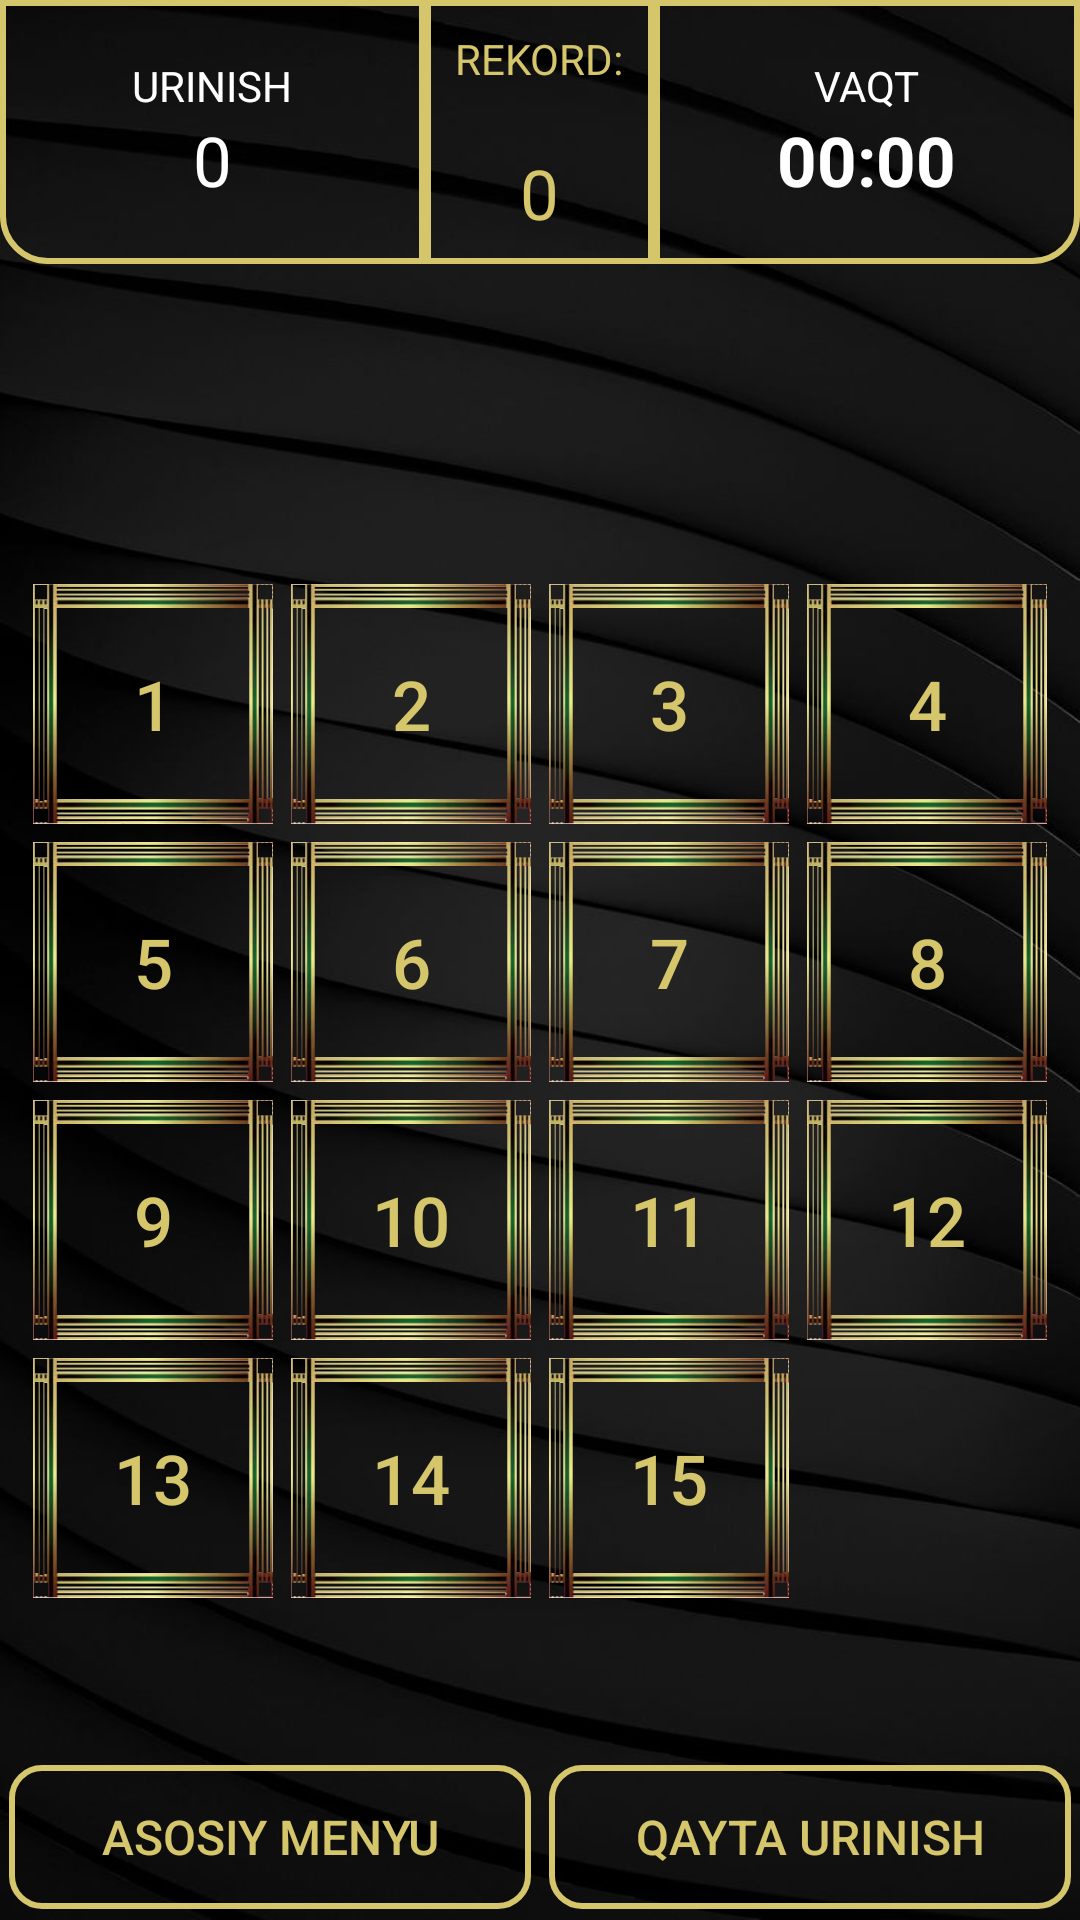

Layout XML and referenced resources for this Android screen:
<!-- AndroidManifest.xml: application theme Theme.Design.NoActionBar -->
<!-- res/layout/activity_main.xml -->
<?xml version="1.0" encoding="utf-8"?>
<LinearLayout xmlns:android="http://schemas.android.com/apk/res/android"

    xmlns:app="http://schemas.android.com/apk/res-auto"
    xmlns:tools="http://schemas.android.com/tools"
    android:layout_width="match_parent"
    android:layout_height="match_parent"
    android:orientation="vertical"
    android:background="@drawable/img"
    tools:context=".MainActivity">

    <LinearLayout
        android:layout_width="match_parent"
        android:layout_height="0dp"
        android:layout_weight="1.6">

        <LinearLayout
            android:layout_width="0dp"
            android:layout_height="match_parent"
            android:layout_weight="1"
            android:background="@drawable/border1"
            android:gravity="center"
            android:orientation="vertical"
            android:padding="16dp">

            <TextView
                android:layout_width="wrap_content"
                android:layout_height="wrap_content"
                android:text="urinish"
                android:textAllCaps="true"
                android:textColor="@color/white" />

            <TextView
                android:id="@+id/text_score"
                android:layout_width="wrap_content"
                android:layout_height="wrap_content"
                android:text="0"
                android:textColor="@color/white"
                android:textSize="23sp" />

        </LinearLayout>
        <LinearLayout
            android:background="@drawable/bottomborder"
            android:layout_width="wrap_content"
            android:layout_height="match_parent"
            android:orientation="vertical">
            <TextView
                android:layout_width="wrap_content"
                android:layout_height="wrap_content"
                android:text="REKORD:"
                android:textColor="@color/golden"
                android:layout_margin="10dp"/>
            <TextView
                android:id="@+id/record"
                android:layout_width="wrap_content"
                android:layout_height="wrap_content"
                android:text="0"
                android:textSize="23sp"
                android:layout_gravity="center"
                android:textColor="@color/golden"
                android:layout_margin="10dp"/>
        </LinearLayout>
        <Space
            android:layout_width="wrap_content"
            android:layout_height="wrap_content"/>

        <LinearLayout
            android:layout_width="0dp"
            android:layout_height="match_parent"
            android:layout_weight="1"
            android:background="@drawable/border2"
            android:gravity="center"
            android:orientation="vertical"
            android:padding="16dp">

            <TextView
                android:layout_width="wrap_content"
                android:layout_height="wrap_content"
                android:text="vaqt"
                android:textAllCaps="true"
                android:textColor="@color/white" />

            <Chronometer
                android:id="@+id/text_time"
                android:layout_width="wrap_content"
                android:layout_height="wrap_content"
                android:textColor="@color/white"
                android:textSize="23sp"
                android:textStyle="bold" />

        </LinearLayout>

    </LinearLayout>
    <LinearLayout
        android:layout_width="match_parent"
        android:layout_height="0dp"
        android:layout_weight="1"
        android:gravity="right">
        <ImageView
            android:id="@+id/volume"
            android:layout_width="50dp"
            tools:src="@drawable/volume"
            android:layout_height="50dp"
            android:layout_gravity="center"
            android:layout_marginHorizontal="40dp"/>
    </LinearLayout>

    <FrameLayout
        android:layout_width="match_parent"
        android:layout_height="0dp"
        android:layout_weight="8">

        <RelativeLayout
            android:id="@+id/kontener"
            android:layout_gravity="center"
            android:layout_width="wrap_content"
            android:layout_height="wrap_content">

            <androidx.appcompat.widget.AppCompatButton
                android:id="@+id/btn1"
                style="@style/KhanPuzzle"
                android:text="1"/>
            <androidx.appcompat.widget.AppCompatButton
                android:id="@+id/btn2"
                style="@style/KhanPuzzle"
                android:layout_toRightOf="@id/btn1"
                android:text="2"/>
            <androidx.appcompat.widget.AppCompatButton
                android:id="@+id/btn3"
                style="@style/KhanPuzzle"
                android:layout_toRightOf="@id/btn2"
                android:text="3"/>
            <androidx.appcompat.widget.AppCompatButton
                android:id="@+id/btn4"
                style="@style/KhanPuzzle"
                android:layout_toRightOf="@id/btn3"
                android:text="4"/>
            <androidx.appcompat.widget.AppCompatButton
                android:id="@+id/btn5"
                style="@style/KhanPuzzle"
                android:layout_below="@id/btn1"
                android:text="5"/>
            <androidx.appcompat.widget.AppCompatButton
                android:id="@+id/btn6"
                style="@style/KhanPuzzle"
                android:layout_below="@id/btn2"
                android:layout_toRightOf="@id/btn5"
                android:text="6"/>
            <androidx.appcompat.widget.AppCompatButton
                android:id="@+id/btn7"
                style="@style/KhanPuzzle"
                android:layout_below="@id/btn3"
                android:layout_toRightOf="@id/btn6"
                android:text="7"/>
            <androidx.appcompat.widget.AppCompatButton
                android:id="@+id/btn8"
                style="@style/KhanPuzzle"
                android:layout_below="@id/btn4"
                android:layout_toRightOf="@id/btn7"
                android:text="8"/>
            <androidx.appcompat.widget.AppCompatButton
                android:id="@+id/btn9"
                style="@style/KhanPuzzle"
                android:layout_below="@id/btn5"
                android:text="9"/>
            <androidx.appcompat.widget.AppCompatButton
                android:id="@+id/btn10"
                style="@style/KhanPuzzle"
                android:layout_toRightOf="@id/btn9"
                android:layout_below="@id/btn6"
                android:text="10"/>
            <androidx.appcompat.widget.AppCompatButton
                android:id="@+id/btn11"
                style="@style/KhanPuzzle"
                android:layout_toRightOf="@id/btn10"
                android:layout_below="@id/btn7"
                android:text="11"/>
            <androidx.appcompat.widget.AppCompatButton
                android:id="@+id/btn12"
                style="@style/KhanPuzzle"
                android:layout_toRightOf="@id/btn11"
                android:layout_below="@id/btn8"
                android:text="12"/>
            <androidx.appcompat.widget.AppCompatButton
                android:id="@+id/btn13"
                style="@style/KhanPuzzle"
                android:layout_below="@id/btn9"
                android:text="13"/>
            <androidx.appcompat.widget.AppCompatButton
                android:id="@+id/btn14"
                style="@style/KhanPuzzle"
                android:layout_below="@id/btn10"
                android:layout_toRightOf="@id/btn5"
                android:text="14"/>
            <androidx.appcompat.widget.AppCompatButton
                android:id="@+id/btn15"
                style="@style/KhanPuzzle"
                android:layout_below="@id/btn11"
                android:layout_toRightOf="@id/btn6"
                android:text="15"/>
            <androidx.appcompat.widget.AppCompatButton
                android:id="@+id/btn16"
                style="@style/KhanPuzzle"
                android:layout_below="@id/btn12"
                android:layout_toRightOf="@id/btn7"
                android:background="@color/free_box"
                android:text=""/>



        </RelativeLayout>


    </FrameLayout>

    <LinearLayout
        android:gravity="center"
        android:layout_width="match_parent"
        android:layout_weight="1"
        android:layout_height="0dp">

        <androidx.appcompat.widget.AppCompatButton
            android:background="@drawable/border"
            android:id="@+id/btn_finish"
            style="@style/KhanPuzzle"
            android:layout_width="0dp"
            android:layout_height="wrap_content"
            android:layout_weight="1"
            android:textSize="16dp"
            android:text="Asosiy menyu"/>
        <androidx.appcompat.widget.AppCompatButton
            android:background="@drawable/border"
            android:id="@+id/btn_restart"
            style="@style/KhanPuzzle"
            android:layout_width="0dp"
            android:layout_height="wrap_content"
            android:layout_weight="1"
            android:textSize="16dp"
            android:text="qayta urinish"/>

    </LinearLayout>

</LinearLayout>
<!-- resources referenced by this layout -->
<resources>
  <color name="free_box">#00FFFFFF</color>
  <color name="golden">#d5c66b</color>
  <color name="white">#FFFFFFFF</color>
  <!-- drawable border (drawable) -->
  <?xml version="1.0" encoding="utf-8"?>
  <shape xmlns:android="http://schemas.android.com/apk/res/android">
      <corners
          android:radius="10dp"/>
      <stroke android:width="2dp"
          android:color="#d5c66b"/>
  
  
  </shape>
  <!-- drawable border1 (drawable) -->
  <?xml version="1.0" encoding="utf-8"?>
  <shape xmlns:android="http://schemas.android.com/apk/res/android">
  <corners
      android:bottomLeftRadius="15dp"/>
      <stroke android:width="2dp"
          android:color="#d5c66b"/>
  </shape>
  <!-- drawable border2 (drawable) -->
  <?xml version="1.0" encoding="utf-8"?>
  <shape xmlns:android="http://schemas.android.com/apk/res/android">
      <corners
          android:bottomRightRadius="15dp"/>
      <stroke android:width="2dp"
          android:color="#d5c66b"/>
  
  
  </shape>
  <!-- drawable bottomborder (drawable) -->
  <?xml version="1.0" encoding="utf-8"?>
  <shape xmlns:android="http://schemas.android.com/apk/res/android">
  <stroke android:width="2dp"
      android:color="@color/golden"/>
  </shape>
  <!-- drawable img: jpg bitmap (drawable, 34872 bytes) -->
  <!-- drawable volume (drawable) -->
  <vector android:autoMirrored="true" android:height="24dp"
      android:tint="@color/golden" android:viewportHeight="24"
      android:viewportWidth="24" android:width="24dp" xmlns:android="http://schemas.android.com/apk/res/android">
      <path android:fillColor="@android:color/white" android:pathData="M18.5,12c0,-1.77 -1.02,-3.29 -2.5,-4.03v8.05c1.48,-0.73 2.5,-2.25 2.5,-4.02zM5,9v6h4l5,5V4L9,9H5z"/>
  </vector>
  <style name="KhanPuzzle">
          <item name="android:layout_width">80dp</item>
          <item name="android:layout_height">80dp</item>
          <item name="android:layout_margin">3dp</item>
          <item name="android:textSize">23sp</item>
          <item name="android:background">@drawable/box2</item>
          <item name="android:textColor">@color/golden</item>
      </style>
  <!-- drawable box2: webp bitmap (drawable, 3238 bytes) -->
</resources>
